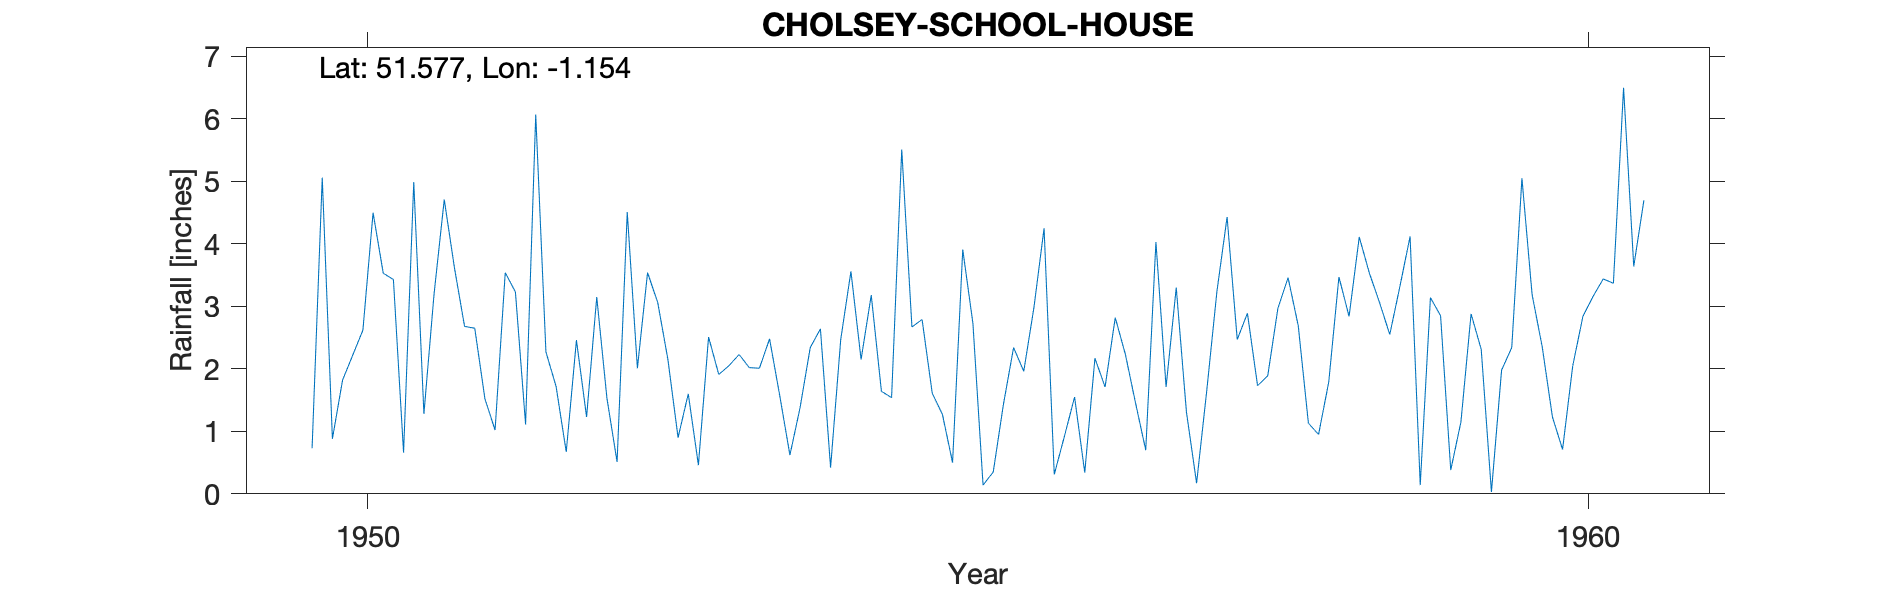

The table this chart was drawn from, first rows:
CHOLSEY-SCHOOL-HOUSE, , , , , , , , , , , , , , , , , , , , 
Grid ref, SU587868, Long, -1.154, Lat, 51.58, Elevation, 150, ft., , , , , , , , , , , , 
Station no, 816/2, , , , , , , , , , , , , , , , , , , 
, 1941, 1942, 1943, 1944, 1945, 1946, 1947, 1948, 1949, 1950, 1951, 1952, 1953, 1954, 1955, 1956, 1957, 1958, 1959, 1960
January, , , , , , , , , , 0.73, 3.2, 1.72, 0.9, 1.38, 2.79, 4.25, 1.71, 3.46, 4.12, 3.19
February, , , , , , , , , , 5.06, 4.71, 0.67, 1.6, 2.34, 1.61, 0.31, 3.3, 2.69, 0.14, 2.35
March, , , , , , , , , , 0.88, 3.62, 2.46, 0.46, 2.64, 1.27, 0.92, 1.31, 1.13, 3.14, 1.23
April, , , , , , , , , , 1.82, 2.68, 1.23, 2.51, 0.42, 0.5, 1.55, 0.17, 0.95, 2.85, 0.71
May, , , , , , , , , , 2.22, 2.65, 3.15, 1.91, 2.47, 3.91, 0.34, 1.65, 1.79, 0.38, 2.05
June, , , , , , , , , , 2.62, 1.52, 1.53, 2.05, 3.56, 2.73, 2.17, 3.24, 3.47, 1.15, 2.84
July, , , , , , , , , , 4.5, 1.02, 0.51, 2.23, 2.15, 0.14, 1.71, 4.43, 2.84, 2.88, 3.16
August, , , , , , , , , , 3.53, 3.54, 4.51, 2.02, 3.18, 0.35, 2.82, 2.47, 4.11, 2.31, 3.44
September, , , , , , , , , , 3.43, 3.23, 2.01, 2.01, 1.64, 1.43, 2.23, 2.89, 3.53, 0.03, 3.37
October, , , , , , , , , , 0.66, 1.11, 3.54, 2.48, 1.54, 2.34, 1.45, 1.73, 3.06, 1.98, 6.5
November, , , , , , , , , , 4.99, 6.07, 3.06, 1.57, 5.51, 1.96, 0.7, 1.89, 2.55, 2.34, 3.64
December, , , , , , , , , , 1.28, 2.27, 2.15, 0.62, 2.67, 2.98, 4.03, 2.97, 3.32, 5.05, 4.7
Total, , , , , , , , , , 31.72, 35.62, 26.54, 20.36, 29.5, 22.01, 22.48, 27.76, 32.9, 26.37, 37.18
MIDAS src_id 5949 CHOLSEY: SCHOOL HOUSE …, , , , , , , , , , , , , , , , , , , , 
NGR is from the 1950s record and is adja…, , , , , , , , , , , , , , , , , , , , 
